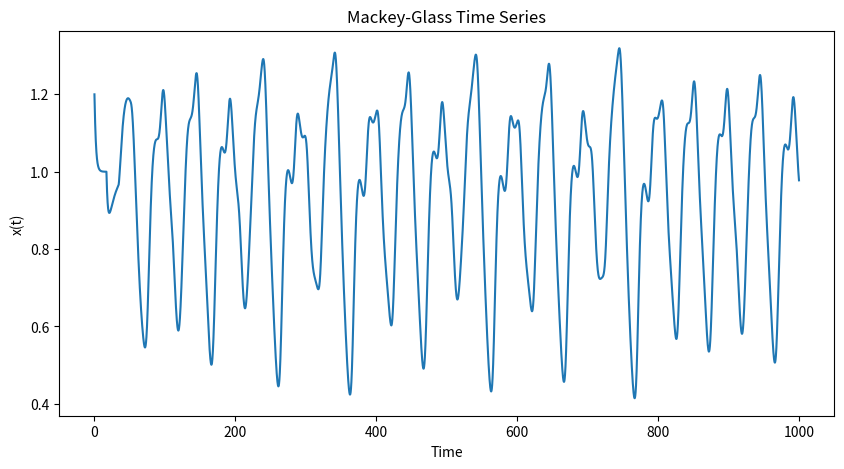

Here is the Python script that generated this plot:
import numpy as np
import pandas as pd
import matplotlib.pyplot as plt

def mackey_glass(t_max, tau, beta=0.2, gamma=0.1, n=10, delta_t=0.1):
    t_steps = int(t_max / delta_t)
    tau_steps = int(tau / delta_t)
    
    x = np.zeros(t_steps + 1)
    x[0] = 1.2  # Initial condition
    
    for t in range(t_steps):
        if t < tau_steps:
            x[t + 1] = x[t] + delta_t * (beta * x[t] / (1 + x[t]**n) - gamma * x[t])
        else:
            x[t + 1] = x[t] + delta_t * (beta * x[t - tau_steps] / (1 + x[t - tau_steps]**n) - gamma * x[t])
    
    return x

# Parameters
t_max = 1000
tau = 17

# Generate Mackey-Glass time series
x = mackey_glass(t_max, tau)

# Create a DataFrame
time_series_df = pd.DataFrame({
    'Time': np.arange(0, t_max + 0.1, 0.1),
    'Value': x
})

# Save to CSV
time_series_df.to_csv('mackey_glass_time_series.csv', index=False)

# Plot the time series
plt.figure(figsize=(10, 5))
plt.plot(time_series_df['Time'], time_series_df['Value'])
plt.title('Mackey-Glass Time Series')
plt.xlabel('Time')
plt.ylabel('x(t)')
plt.show()